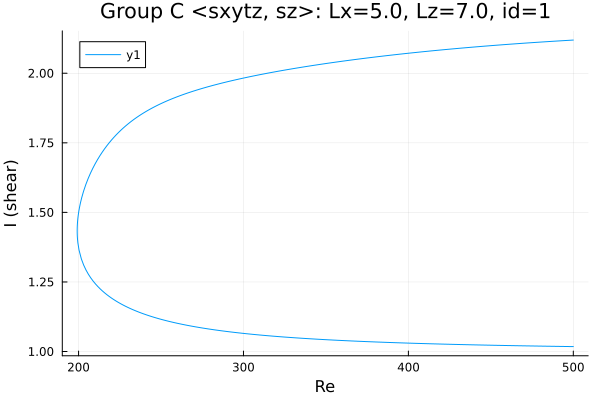

Data behind this chart, as committed beside it:
Re, shear
500.0, 2.119
499.1, 2.119
497.6, 2.119
496.2, 2.118
494.8, 2.118
493.4, 2.117
492, 2.117
490.6, 2.116
489.2, 2.115
487.7, 2.115
486.3, 2.114
484.9, 2.114
483.5, 2.113
482.1, 2.113
480.7, 2.112
479.3, 2.112
477.8, 2.111
476.4, 2.111
475, 2.11
473.6, 2.109
472.2, 2.109
470.8, 2.108
469.4, 2.108
467.9, 2.107
466.5, 2.107
465.1, 2.106
463.7, 2.105
462.3, 2.105
460.9, 2.104
459.5, 2.104
458, 2.103
456.6, 2.102
455.2, 2.102
453.8, 2.101
452.4, 2.1
451, 2.1
449.6, 2.099
448.1, 2.098
446.7, 2.098
445.3, 2.097
443.9, 2.096
442.5, 2.096
441.1, 2.095
439.7, 2.094
438.2, 2.094
436.8, 2.093
435.4, 2.092
434, 2.091
432.6, 2.091
431.6, 2.09
430.2, 2.089
428.8, 2.089
427.3, 2.088
425.9, 2.087
424.5, 2.086
423.1, 2.086
421.7, 2.085
420.3, 2.084
418.9, 2.083
417.4, 2.082
... 435 more rows
